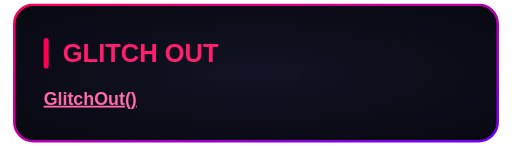
t = 0.00 s
t = 0.75 s: frame unchanged from t = 0.00 s, image omitted
t = 1.50 s: frame unchanged from t = 0.00 s, image omitted
t = 2.25 s: frame unchanged from t = 0.00 s, image omitted
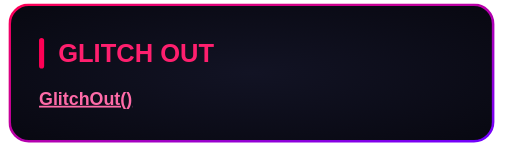
t = 3.40 s
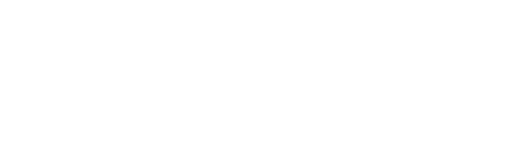
t = 4.35 s

The animated SVG that drew these frames (rendered in a browser with its animation timeline set to each time). Animation: 1 CSS @keyframes rule; one cycle of 5.10 s, repeats indefinitely.

<svg xmlns="http://www.w3.org/2000/svg" width="400" height="114.45" viewBox="0 0 400 114.45"><style>
@keyframes sequence-1690008c {
0% { opacity: 1; transform: translate(0px, 0px) rotate(0deg) scale(1, 1); animation-timing-function: linear; } 58.823429% { opacity: 1; transform: translate(0px, 0px) rotate(0deg) scale(1, 1); } 58.823529% { opacity: 1; transform: translate(0px, 0px) rotate(0deg) scale(1, 1); animation-timing-function: steps(1, jump-start); } 60.705882% { opacity: 1; transform: translate(0px, 0px) rotate(0deg) scale(1, 1); animation-timing-function: steps(1, jump-start); } 62.823529% { opacity: 0.7; transform: translate(2.4px, 0px) rotate(0deg) scale(1.03, 1); animation-timing-function: steps(1, jump-start); } 64.470588% { opacity: 1; transform: translate(-6px, 0px) rotate(0deg) scale(1, 1); animation-timing-function: steps(1, jump-start); } 65.882353% { opacity: 0.2; transform: translate(10.8px, 0px) rotate(0deg) scale(1.04, 1); animation-timing-function: steps(1, jump-start); } 67.294118% { opacity: 1; transform: translate(-3.6px, 0px) rotate(0deg) scale(1, 1); animation-timing-function: steps(1, jump-start); } 68.470588% { opacity: 0.4; transform: translate(7.2px, 0px) rotate(0deg) scale(1.05, 1); animation-timing-function: steps(1, jump-start); } 69.411765% { opacity: 1; transform: translate(-12px, 0px) rotate(0deg) scale(1, 1); animation-timing-function: steps(1, jump-start); } 70.588135% { opacity: 0; transform: translate(0px, 0px) rotate(0deg) scale(1, 1); } 70.588235% { opacity: 0; transform: translate(0px, 0px) rotate(0deg) scale(1, 1); animation-timing-function: linear; } 90.195978% { opacity: 0; transform: translate(0px, 0px) rotate(0deg) scale(1, 1); } 90.196078% { opacity: 0; transform: translate(0px, 0px) rotate(0deg) scale(1, 1); animation-timing-function: ease-out; } 100% { opacity: 1; transform: translate(0px, 0px) rotate(0deg) scale(1, 1); }
}
.sequence-1690008c {
  animation: sequence-1690008c 5.1s linear 0s infinite both;
  transform-box: fill-box;
  transform-origin: center;
}
@media (prefers-reduced-motion: reduce) {
  .sequence-1690008c { animation: none; }
}
</style><g transform="translate(9.52381 2.725)"><g class="sequence-1690008c"><defs><radialGradient id="background" cx="0.5" cy="0.5" r="0.7"><stop offset="0" stop-color="#121324"/><stop offset="1" stop-color="#080811"/></radialGradient><linearGradient id="border" x1="0" y1="0" x2="1" y2="1"><stop offset="0" stop-color="#FF0055"/><stop offset="1" stop-color="#7000FF"/></linearGradient></defs><rect x="1" y="1" width="378.952" height="107" rx="15" fill="url(#background)" stroke="none" stroke-width="2"/><rect x="1" y="1" width="378.952" height="107" rx="15" fill="none" stroke="url(#border)" stroke-width="2"/><g font-family="Arial, Helvetica, sans-serif"><rect x="24.0" y="27.0" width="4" height="24.0" rx="2" fill="#FF0055"/><text x="39.0" y="46.0" font-size="20" fill="#FF1F6E" font-weight="700">GLITCH OUT</text><text x="24.0" y="79.4" font-size="14" fill="#F2F2FF"><tspan fill="#FF6BA8" font-weight="700" text-decoration="underline">GlitchOut()</tspan></text></g></g></g></svg>
